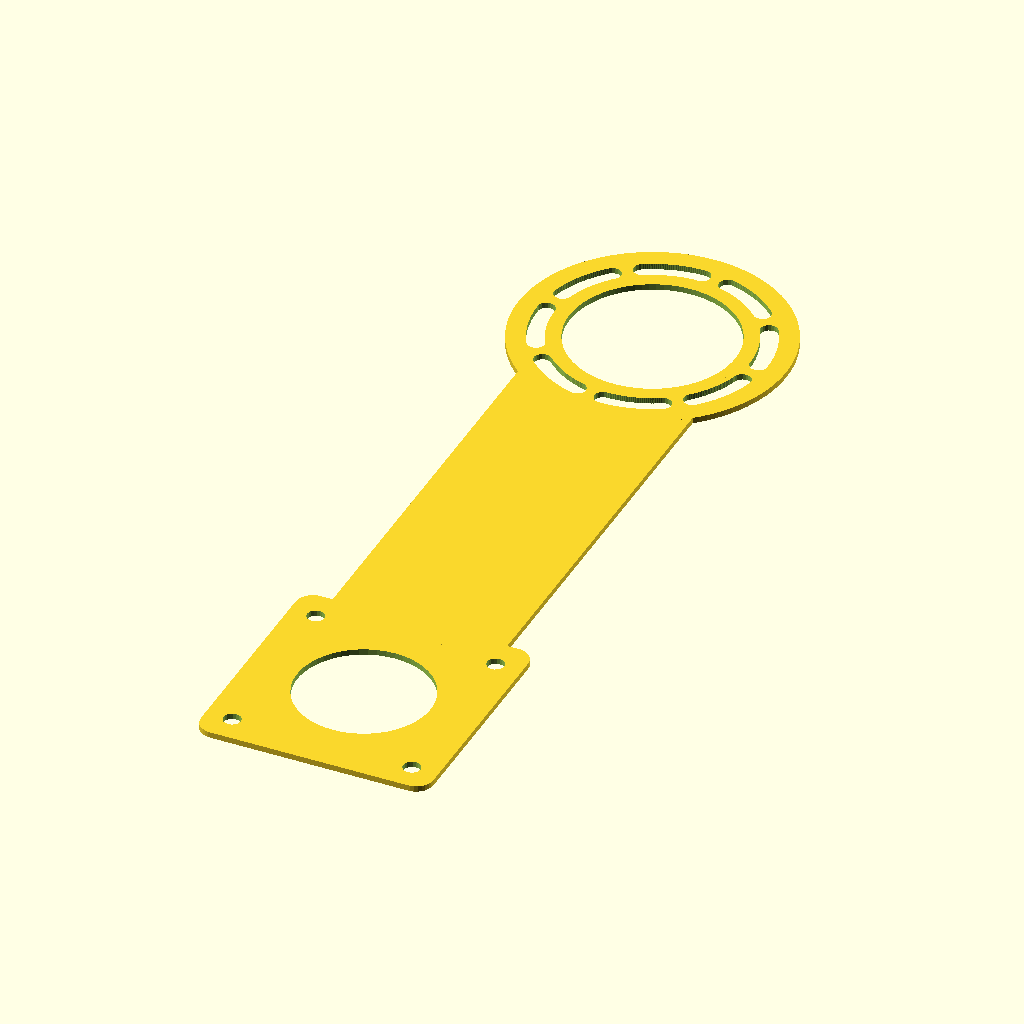
Cell 1 — every parameter at its default value.
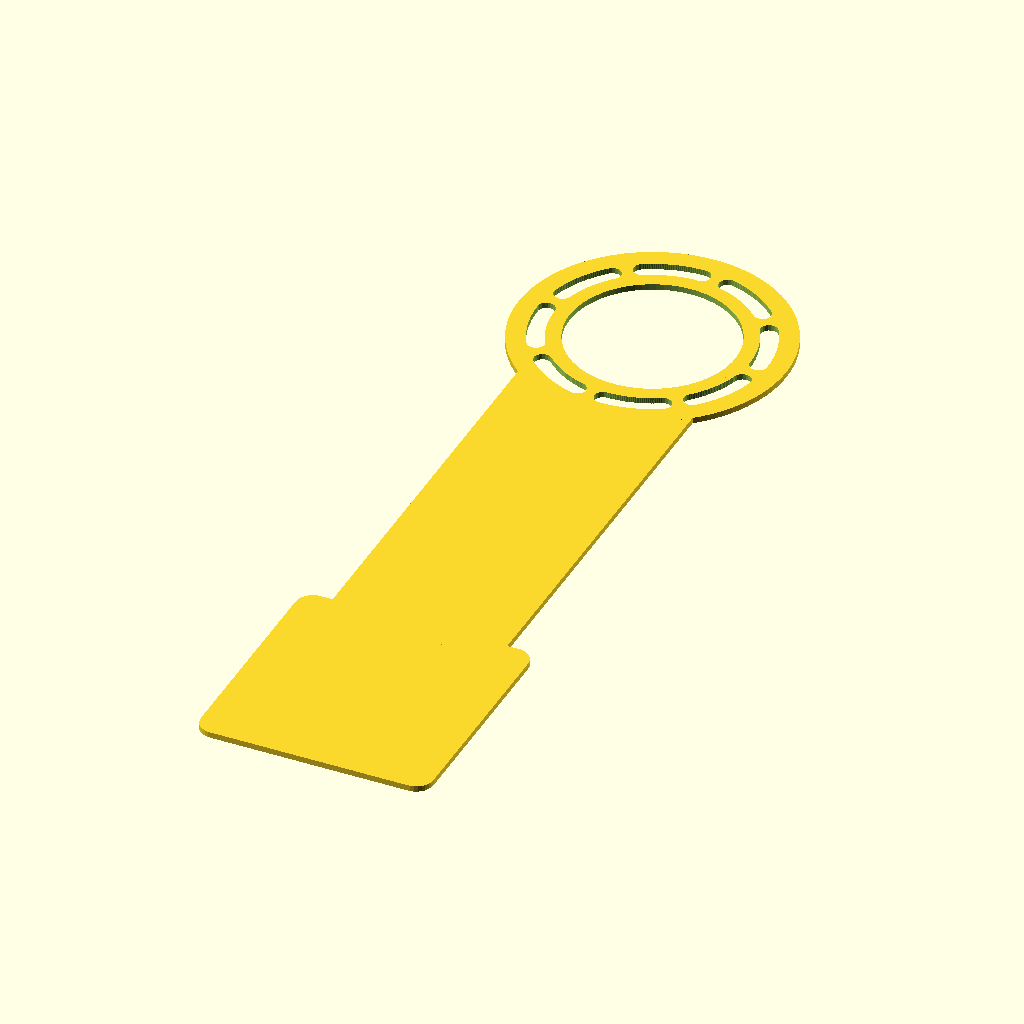
Cell 2: rmotor = -180 (everything else at default).
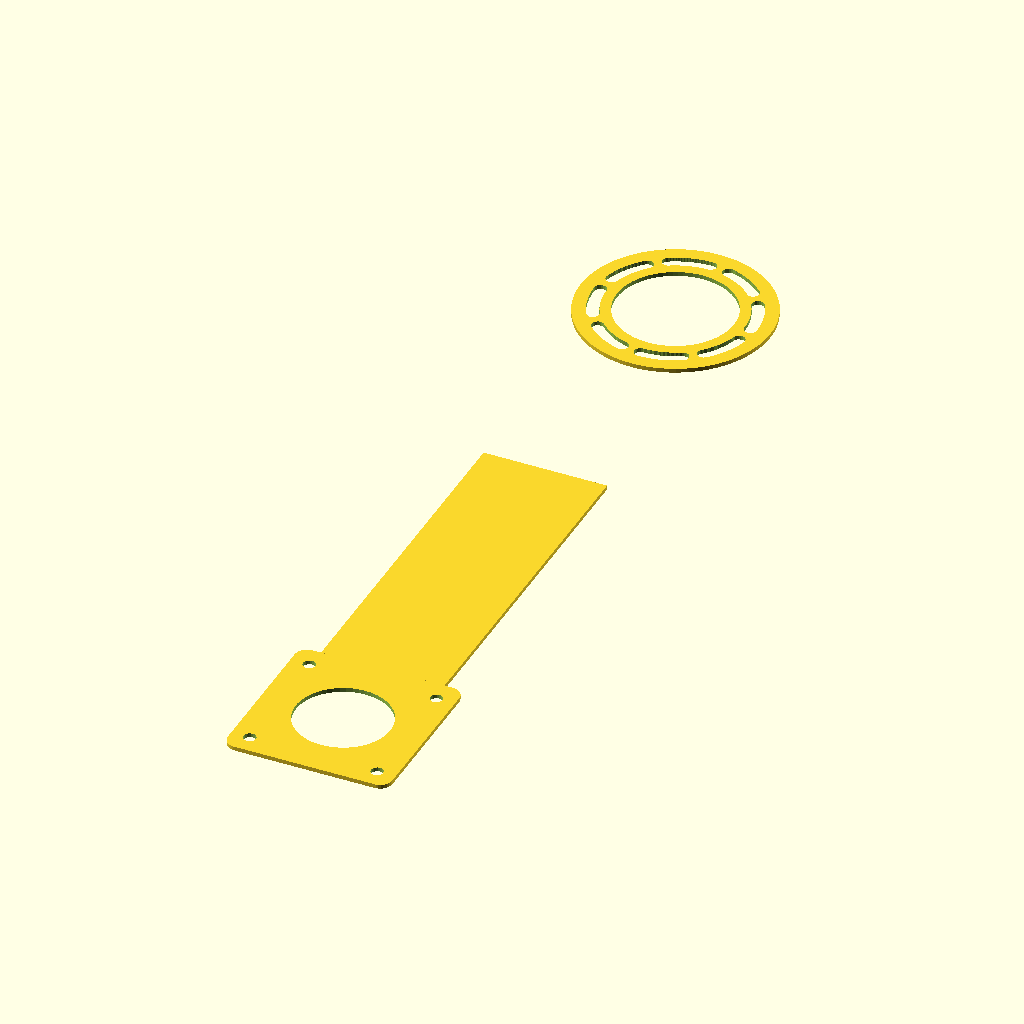
Cell 3 — bearing_yoff set to 134, the other parameters unchanged.
All cells are drawn from the same view direction (rotation 55°, 0°, 25°, orthographic, colour scheme Cornfield), but the view is re-fitted for each cell, so position and scale can differ between cells as well as the parameter.
Source of the model, BearingBlock2QR.scad:
cdist=inches(2.4);
rtan=16;
rmotor=-90;//-25.25;
bearing_yplay=0.001;
bearing_yoff=67;
showmotor=1;
holemode=1;
skip_jaw=1;
include <QRClamp.scad>;
bearing_case2d(0);
*import("BearingBlock_Take4.stl");
echo(str("Rot: ",rtan));
*!bighold2d();
*%for(x=[-20,0,20,40]) translate([x, -cdist-10]) {
  linear_extrude(200) difference() {
    hull() {
      mirrorx() mirrory() translate([8,8]) circle(r=2,$fn=30);
    }
    for(r=[0:90:359]) rotate([0,0,r]) translate([-2,5]) {
      square([4,5.01]);
      translate([-1,1.5]) hull() {
        circle(r=1.5,$fn=30);
        translate([6,0]) circle(r=1.5,$fn=30);
      }
    }
    circle(d=5,$fn=30);
  };
}
//translate([-10,0,cdist]) rotate([90,0,90])
*if(showmotor)
  %translate([0,0,-14]) import("GregLGear45HIAcrylic.stl");
*%cylinder(d=inches(1/2),h=inches(3),$fn=50);
*if(showmotor)
%rotate([0,0,rmotor]) translate([39.7055,0,-10]) {
  translate([0,0,24]) rotate([0,0,-rmotor]) difference() {
    translate([-21.15,-21.15]) cube(42.3);
    mirrorx() mirrory() translate([15.5,15.5,-.01]) cylinder(d=3,h=6,$fn=20);
  }
  mirror([0,0,1]) rotate([0,0,7]) import("GregSGear9.stl");
}
*if(bearing_yplay)
{
  translate([60,0]) difference() {
    linear_extrude(2) difference() {
      hull() {
        for(y=[0,bearing_yplay]) translate([0,bearing_yoff+y]) circle(d=inches(1.5)+8,$fn=100);
        }
      hull() {
        for(y=[0,bearing_yplay]) translate([0,bearing_yoff+y]) circle(d=inches(1),$fn=80);
      }
      mirrorx() translate([inches(1.125)/2+4,bearing_yoff+bearing_yplay/2,-.01]) {
          circle(d=3,h=10.02,$fn=20);
        }
        translate([0,bearing_yoff,-.01]) mirrory(bearing_yplay) for(r=[-45,-135]) rotate([0,0,r]) translate([inches(1.125)/2+4, 0]) {
          circle(d=3,h=10.02,$fn=20);
        }
    }
  }
}
module main_block() {
difference() {
  union() {
    *cylinder(d=inches(1.5),h=10,$fn=100);
    linear_extrude(10,convexity=3) bearing_case2d();
    if(holemode==3)
    {
      for(x=[-20,0,20])
      translate([x,-cdist,10]) intersection() {
        groove_clamp(20,extrusion_size/2 - extrusion_groove_lip/2);
        translate([-10,-10,-10]) cube([20,11,x==0?10:20]);
      }
      mirrorx() translate([10.01,-cdist]) cube([19.98,17,20]);
    }
    if(bearing_yplay)
      translate([-6,16+bearing_yoff+bearing_yplay]) cube([12,6,10]);
  }
  if(holemode==3)
    mirrorx() translate([20,-cdist,10]) {
      cam_sub(20);
      mirrorx() translate([-10,-.01,0]) cube([7.1,9.02,10.02]);
    }
  if(bearing_yplay)
  {
    bearing_holes();
    mirrory(bearing_yoff+bearing_yplay) {
      translate([-3,-19.4,3]) cube([6,2.8,8.01]);
      translate([0,-30,6]) rotate([-90,0]) {
        cylinder(d=3,h=40,$fn=20);
        translate([0,0,-10]) cylinder(d=8,h=18,$fn=40);
        translate([-4,-4.01,-10]) cube([8,4.01,18]);
      }
    }
  }
  if(showmotor)
  rotate([0,0,rmotor]) translate([39.7055,0,-.01]) {
    cylinder(d=26,h=20.02,$fn=50);
    for(m=showmotor<3?[0:1]:[0]) mirror([m,0]) mirrory() translate([-15.5,15.5]) {
      cylinder(d=3,h=20,$fn=20);
      if(!m)
      translate([0,0,6]) cylinder(d=8,h=4.02,$fn=40);
    }
  }
  translate([0,0,2]) linear_extrude(8.01) hull() for(y=[0,bearing_yplay]) translate([0,bearing_yoff+y]) circle(d=inches(1.125)+.2,h=8.01,$fn=80);
  *translate([0,0,7.98]) cylinder(d1=inches(1.125)+.2,d2=inches(1),h=1,$fn=80);
  translate([0,0,-.01]) linear_extrude(10.02) hull() for(y=[0,bearing_yplay]) translate([0,bearing_yoff+y]) circle(d=inches(1),h=10.02,$fn=100);
  for(x=[-20,0,20])
  translate([x,-cdist-.01,5]) {
    if(holemode==1)
      rotate([-90,0]) {
        cylinder(d=3.4,h=15.02,$fn=20);
        boltlen=14;
        anglez=18;
        angler=30;
        translate([0,0,boltlen-6-(x==0?4:0)]) cylinder(d=8,h=anglez+.02,$fn=30);
        if(x!=0||!showmotor)
        translate([0,0,boltlen+anglez-6.99]) rotate([x==0?-angler:0,x<0?-angler:(x>0?angler:0),0]) {
          sphere(d=8,$fn=30);
          cylinder(d1=8,d2=8,h=20,$fn=30);
        }
        *translate([0,0,25]) cylinder(d1=8,d2=5,h=20,$fn=30);
        *mirror([x<0?1:0,0]) translate([-4,-8,5]) {
          cube([18,8,50]);
          translate([4,4]) cube([18,8,50]);
        }
      }
    else if(holemode==2)
    {
      translate([0,1.5]) mirrory(17) hull() {
        translate([-2,0,3]) {
          translate([1.5,1.5]) cylinder(d=3,h=2.02,$fn=20);
          translate([3,1.5]) cylinder(d=3,h=2.02,$fn=20);
          //cube([4,3,2.02]);
        }
      }
      translate([0,10,-5.01]) cylinder(d=3,h=20,$fn=20);
    }
  }
}
}
module bighold2d()
{
  hex=0;
  translate([0,bearing_yoff]) difference() {
    circle(d=70,$fn=100);
    circle(d=inches(1.125)-.1,$fn=90);
    for(r=[0:45:359]) rotate([0,0,r]) translate([30,0]) circle(d=3,$fn=20);
      mirrorx() translate([inches(1.125)/2+4,bearing_yplay/2]) {
      if(!hex)
        circle(d=3,h=10.02,$fn=20);
      else
        rotate([0,0,30]) {
          circle(d=7.2,h=3,$fn=6);
        }
      }
      mirrory(bearing_yplay) for(r=[-45,-135,90]) rotate([0,0,r]) translate([inches(1.125)/2+4, 0]) {
      if(!hex)
        circle(d=r==90?4:3,h=10.02,$fn=20);
      else
        rotate([0,0,30]) {
          circle(d=7.2,h=3,$fn=6);
        }
    }

  }
}
module bearing_holes()
{
  mirrorx() translate([inches(1.125)/2+4,bearing_yoff+bearing_yplay/2,-.01]) {
          cylinder(d=3,h=10.02,$fn=20);
          rotate([0,0,30]) {
            cylinder(d=7.2,h=3,$fn=6);
            translate([0,0,3]) cylinder(d1=7.2,d2=3,h=2,$fn=6);
          }
        }
        translate([0,bearing_yoff,-.01]) mirrory(bearing_yplay) for(r=[-45,-135]) rotate([0,0,r]) translate([inches(1.125)/2+4, 0]) {
          cylinder(d=3,h=10.02,$fn=20);
          rotate([0,0,30]) {
            cylinder(d=7.2,h=3,$fn=6);
            translate([0,0,3]) cylinder(d1=7.2,d2=3,h=2,$fn=6);
          }
        }
}
module bearing_holes2d(hex=0,ythru=0,wide=0)
{
  if(bearing_yplay) {
    mirrorx() translate([inches(1.125)/2+4,bearing_yoff+bearing_yplay/2]) {
      if(!hex)
        *circle(d=3,h=10.02,$fn=20);
      else
        rotate([0,0,30]) {
          circle(d=7.2,h=3,$fn=6);
        }
      }
    translate([0,bearing_yoff]) //mirrory(bearing_yplay)
      for(r=[0:45:350],r2=[0:30]) rotate([0,0,r+r2]) translate([inches(1.125)/2+4, 0]) {
      if(!hex)
        circle(d=3,h=10.02,$fn=20);
      else
        rotate([0,0,30]) {
          circle(d=7.2,h=3,$fn=6);
        }
    }
  }
  hull() for(y=[0,bearing_yplay]) translate([0,bearing_yoff+y]) circle(d=inches(1.125-(hex?.125:0))-.1,h=8.01,$fn=80);
  if(bearing_yplay>0.1)
  {
    mirrory(bearing_yoff+bearing_yplay) {
      if(ythru)
        translate([-1.5,0]) square([3,32]);
      translate([-3,-19.4]) square([6,2.8]);
      translate([0,-30]) {
        translate([-4,-10.01]) square([8,18]);
      }
    }
  }
  if(showmotor)
  rotate([0,0,rmotor]) translate([39.7055,0]) {
    circle(d=23,h=20.02,$fn=50);
    for(m=showmotor<3?[0:1]:[0]) mirror([m,0]) mirrory() translate([-15.5,15.5]) {
      circle(d=3,h=20,$fn=20);
    }
  }
  if(wide)
  for(x=[-25,25],y=[-50,-30]) translate([x,y]) circle(d=3,$fn=20);
}
module bearing_case2d(hex=0,wide=0)
{
  difference() {
    union() {
      //hull() {
        translate([0,bearing_yoff+bearing_yplay]) circle(d=inches(1.5)+(bearing_yplay?8:0),$fn=100);
        translate([-inches(.75)+4,-cdist+38]) square([inches(1.5)-8,cdist+28]);
      //}
      hull() {
        mirrorx() translate([wide?-28:inches(.75)-2,-cdist+2]) {
          for(y=[2,37]) translate([0,y]) circle(d=6,$fn=30);
          
        }
        //translate([-30,-cdist]) square([60,8]);
        //translate([-10,-cdist]) square([20,cdist]);
      }
    }
      *circle(d=inches(1.125),$fn=80);
      *mirrorx() hull() {
        translate([6,-cdist+8]) square([inches(.625),16]);
        rotate([0,0,-rtan]) translate([inches(1.25/2),0]) square([5,10]);
      }
      bearing_holes2d(hex,wide=wide);
    }
}

module bolt(bd=8,hd=14.6,h=30)
{
  cylinder(d=hd,h=hd/3,$fn=6);
  translate([0,0,hd/3-.01])
    cylinder(d=bd,h=h,$fn=40);
}
module mirrorx(off=0)
{
  translate([off/2,0]) for(m=[0,1]) mirror([m,0]) translate([off/-2,0]) children();
}
module mirrory(off=0)
{
  translate([0,off/2,0]) for(m=[0,1]) mirror([0,m,0]) translate([0,off/-2,0]) children();
}
module mirrorz(off=0)
{
  translate([0,0,off/2]) for(m=[0,1]) mirror([0,0,m]) translate([0,0,off/-2]) children();
}
function inches(in) = 25.4*in;
Parameter table extracted from the source (name, type, default, range or options):
rtan: number, default 16
rmotor: number, default -90
bearing_yplay: number, default 0.001
bearing_yoff: number, default 67
showmotor: number, default 1
holemode: number, default 1
skip_jaw: number, default 1
